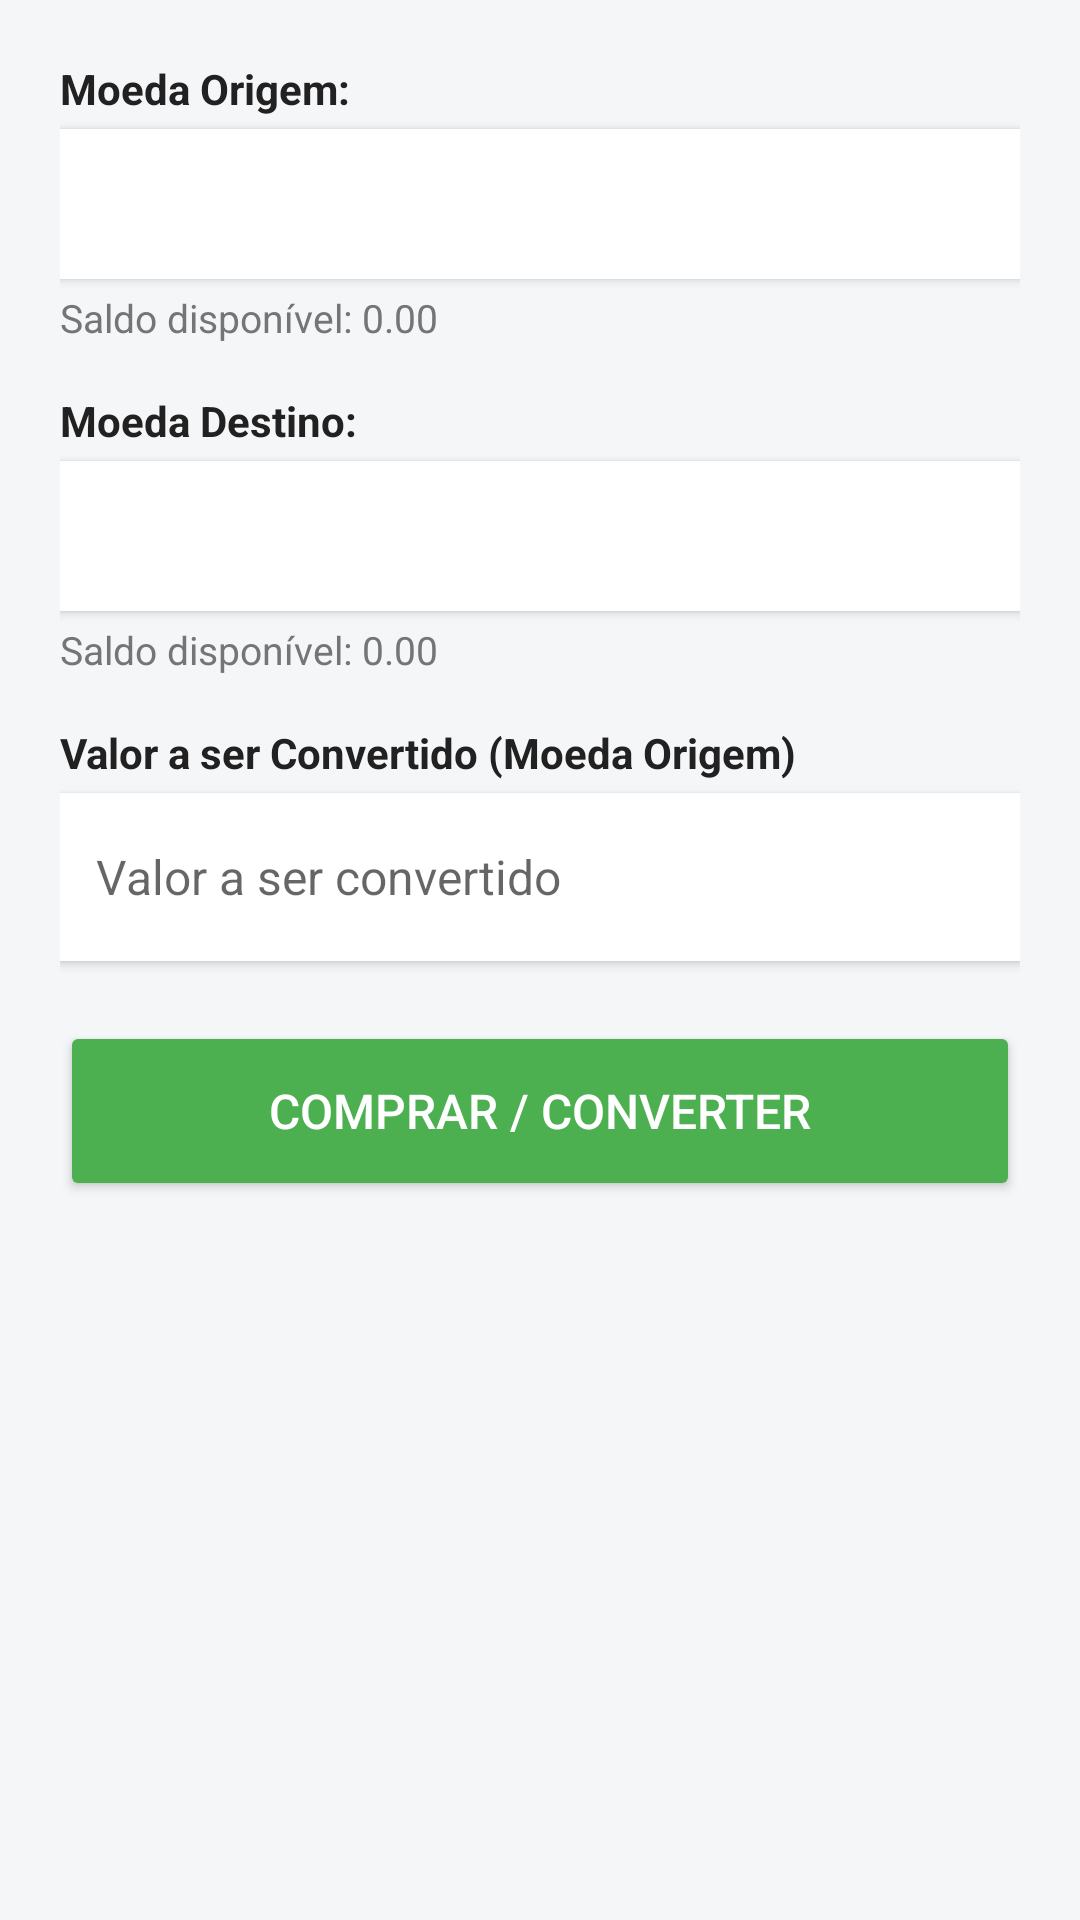

Produce the Android XML layout that renders to this screen, including the resource entries it uses.
<!-- AndroidManifest.xml: application theme Theme.CarteiraVirtual -->
<!-- res/layout/activity_converter_recursos.xml -->
<?xml version="1.0" encoding="utf-8"?>
<ScrollView xmlns:android="http://schemas.android.com/apk/res/android"
    android:layout_width="match_parent"
    android:layout_height="match_parent"
    android:background="@color/background_gray"
    android:fillViewport="true">

    <LinearLayout
        android:layout_width="match_parent"
        android:layout_height="wrap_content"
        android:orientation="vertical"
        android:padding="20dp">

        <TextView
            android:layout_width="wrap_content"
            android:layout_height="wrap_content"
            android:text="@string/label_moeda_origem"
            android:textSize="14sp"
            android:textStyle="bold"
            android:textColor="@color/text_primary"
            android:layout_marginBottom="4dp" />

        <Spinner
            android:id="@+id/spMoedaOrigem"
            android:layout_width="match_parent"
            android:layout_height="50dp"
            android:background="@color/card_background"
            android:elevation="2dp"
            android:layout_marginBottom="4dp" />

        <TextView
            android:id="@+id/tvSaldoOrigemDisponivel"
            android:layout_width="wrap_content"
            android:layout_height="wrap_content"
            android:text="Saldo disponível: 0.00"
            android:textSize="13sp"
            android:textColor="@color/text_secondary"
            android:layout_marginBottom="16dp" />

        <TextView
            android:layout_width="wrap_content"
            android:layout_height="wrap_content"
            android:text="@string/label_moeda_destino"
            android:textSize="14sp"
            android:textStyle="bold"
            android:textColor="@color/text_primary"
            android:layout_marginBottom="4dp" />

        <Spinner
            android:id="@+id/spMoedaDestino"
            android:layout_width="match_parent"
            android:layout_height="50dp"
            android:background="@color/card_background"
            android:elevation="2dp"
            android:layout_marginBottom="4dp" />

        <TextView
            android:id="@+id/tvSaldoDestinoDisponivel"
            android:layout_width="wrap_content"
            android:layout_height="wrap_content"
            android:text="Saldo disponível: 0.00"
            android:textSize="13sp"
            android:textColor="@color/text_secondary"
            android:layout_marginBottom="16dp" />

        <TextView
            android:layout_width="wrap_content"
            android:layout_height="wrap_content"
            android:text="Valor a ser Convertido (Moeda Origem)"
            android:textSize="14sp"
            android:textStyle="bold"
            android:textColor="@color/text_primary"
            android:layout_marginBottom="4dp" />

        <EditText
            android:id="@+id/etValorConversao"
            android:layout_width="match_parent"
            android:layout_height="56dp"
            android:background="@color/card_background"
            android:hint="@string/hint_valor_conversao"
            android:inputType="numberDecimal"
            android:padding="12dp"
            android:textSize="16sp"
            android:elevation="2dp"
            android:layout_marginBottom="20dp" />

        <Button
            android:id="@+id/btnExecutarConversao"
            android:layout_width="match_parent"
            android:layout_height="60dp"
            android:text="@string/btn_converter_acao"
            android:textSize="16sp"
            android:backgroundTint="@color/accent"
            android:textColor="@color/white"
            android:layout_marginBottom="20dp" />

        
        <ProgressBar
            android:id="@+id/progressBarConversao"
            android:layout_width="wrap_content"
            android:layout_height="wrap_content"
            android:layout_gravity="center_horizontal"
            android:visibility="gone"
            android:layout_marginBottom="20dp" />

        
        <LinearLayout
            android:id="@+id/layoutResultado"
            android:layout_width="match_parent"
            android:layout_height="wrap_content"
            android:orientation="vertical"
            android:background="@color/card_background"
            android:padding="16dp"
            android:elevation="3dp"
            android:visibility="gone">

            <TextView
                android:layout_width="wrap_content"
                android:layout_height="wrap_content"
                android:text="Resultado da Transação:"
                android:textStyle="bold"
                android:textSize="14sp"
                android:textColor="@color/text_secondary" />

            <TextView
                android:id="@+id/tvResultadoConversao"
                android:layout_width="wrap_content"
                android:layout_height="wrap_content"
                android:text="Valor convertido: $ 0.00"
                android:textSize="18sp"
                android:textStyle="bold"
                android:textColor="@color/success"
                android:layout_marginTop="6dp" />

            <TextView
                android:id="@+id/tvCotacaoUtilizada"
                android:layout_width="wrap_content"
                android:layout_height="wrap_content"
                android:text="Taxa de câmbio: 1.00"
                android:textSize="13sp"
                android:textColor="@color/text_secondary"
                android:layout_marginTop="4dp" />
        </LinearLayout>

    </LinearLayout>
</ScrollView>
<!-- resources referenced by this layout -->
<resources>
  <color name="accent">#4CAF50</color>
  <color name="background_gray">#F5F6F8</color>
  <color name="card_background">#FFFFFF</color>
  <color name="success">#388E3C</color>
  <color name="text_primary">#212121</color>
  <color name="text_secondary">#757575</color>
  <color name="white">#FFFFFFFF</color>
  <string name="btn_converter_acao">Comprar / Converter</string>
  <string name="hint_valor_conversao">Valor a ser convertido</string>
  <string name="label_moeda_destino">Moeda Destino:</string>
  <string name="label_moeda_origem">Moeda Origem:</string>
  <style name="Theme.CarteiraVirtual" parent="Base.Theme.CarteiraVirtual" />
  <style name="Base.Theme.CarteiraVirtual" parent="Theme.MaterialComponents.DayNight.DarkActionBar">
          
          <item name="colorPrimary">@color/primary</item>
          <item name="colorPrimaryDark">@color/primary_dark</item>
          <item name="colorAccent">@color/accent</item>
      </style>
  <color name="primary">#1976D2</color>
  <color name="primary_dark">#0D47A1</color>
</resources>
